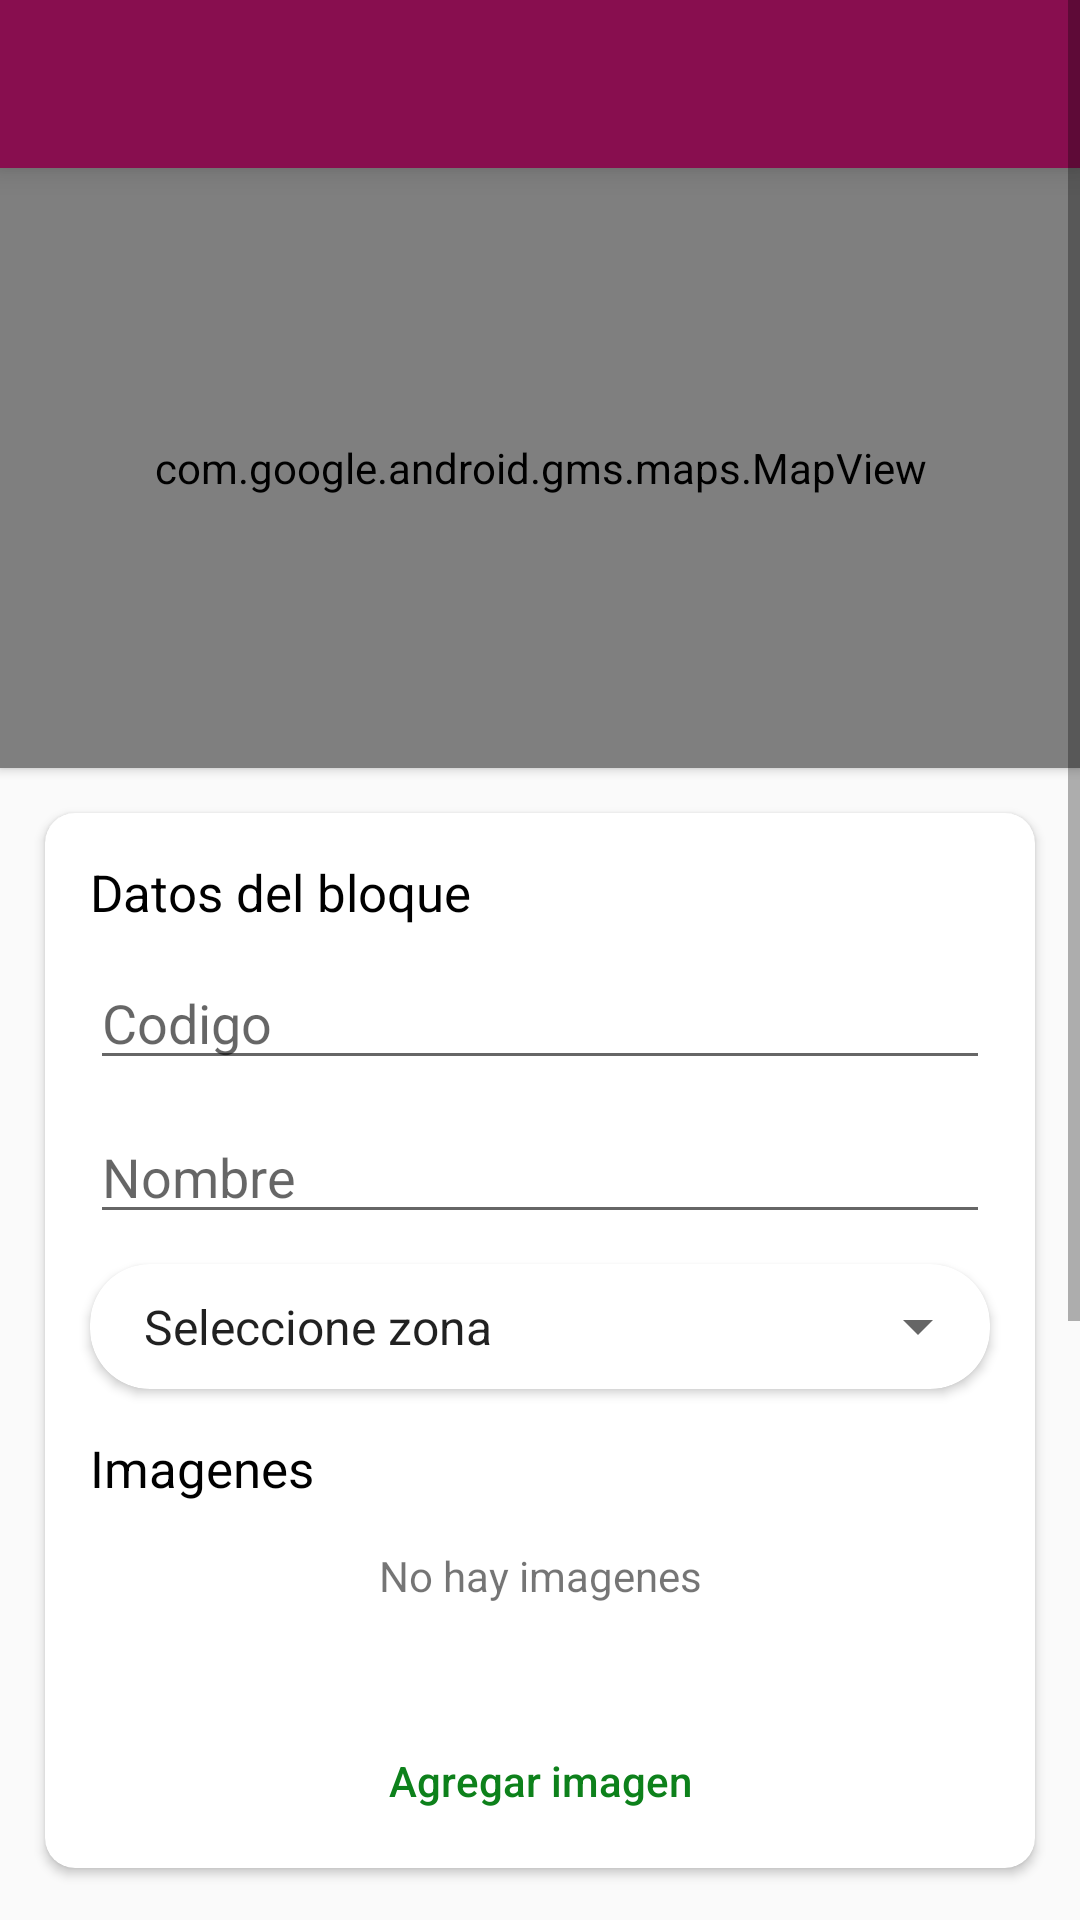

Layout XML and referenced resources for this Android screen:
<!-- AndroidManifest.xml: application theme AppTheme -->
<!-- res/layout/activity_add_bloque.xml -->
<?xml version="1.0" encoding="utf-8"?>
<ScrollView xmlns:android="http://schemas.android.com/apk/res/android"
    xmlns:app="http://schemas.android.com/apk/res-auto"
    xmlns:tools="http://schemas.android.com/tools"
    android:layout_width="match_parent"
    android:layout_height="match_parent">

    <LinearLayout
        android:layout_width="match_parent"
        android:layout_height="match_parent"
        android:orientation="vertical"
        tools:context=".AddBloqueActivity">

        <include
            android:id="@+id/toolbar_add_bloque"
            layout="@layout/toolbar" />

        <com.google.android.gms.maps.MapView
            android:elevation="2dp"
            android:id="@+id/map_add_bloque"
            android:layout_width="match_parent"
            android:layout_height="200dp" />

        
        <android.support.v7.widget.CardView
            android:layout_width="match_parent"
            android:layout_height="wrap_content"
            android:layout_marginBottom="10dp"
            android:layout_marginLeft="15dp"
            android:layout_marginRight="15dp"
            android:layout_marginTop="15dp"
            app:cardCornerRadius="10dp">

            <LinearLayout
                android:layout_width="match_parent"
                android:layout_height="wrap_content"
                android:orientation="vertical"
                android:padding="5dp">

                <TextView
                    android:layout_width="match_parent"
                    android:layout_height="wrap_content"
                    android:layout_marginLeft="10dp"
                    android:layout_marginRight="10dp"
                    android:layout_marginTop="10dp"
                    android:text="Datos del bloque"
                    android:textColor="@android:color/black"
                    android:textSize="17sp" />

                <EditText
                    android:id="@+id/edt_cod_add_bloque"
                    android:layout_width="match_parent"
                    android:layout_height="wrap_content"
                    android:layout_marginBottom="5dp"
                    android:layout_marginLeft="10dp"
                    android:layout_marginRight="10dp"
                    android:layout_marginTop="10dp"
                    android:hint="Codigo" />

                <EditText
                    android:id="@+id/edt_nombre_add_bloque"
                    android:layout_width="match_parent"
                    android:layout_height="wrap_content"
                    android:layout_marginBottom="5dp"
                    android:layout_marginLeft="10dp"
                    android:layout_marginRight="10dp"
                    android:layout_marginTop="5dp"
                    android:hint="Nombre" />

                <android.support.v7.widget.CardView
                    android:layout_width="match_parent"
                    android:layout_height="wrap_content"
                    android:layout_marginBottom="10dp"
                    android:layout_marginLeft="10dp"
                    android:layout_marginRight="10dp"
                    android:layout_marginTop="5dp"
                    app:cardCornerRadius="20dp">

                    <Spinner
                        android:id="@+id/spn_zona_add_bloque"
                        android:layout_width="match_parent"
                        android:layout_height="wrap_content"
                        android:entries="@array/zonas"
                        android:padding="10dp"/>

                </android.support.v7.widget.CardView>

                
                <TextView
                    android:layout_width="match_parent"
                    android:layout_height="wrap_content"
                    android:layout_marginLeft="10dp"
                    android:layout_marginRight="10dp"
                    android:layout_marginTop="5dp"
                    android:text="Imagenes"
                    android:textColor="@android:color/black"
                    android:textSize="17sp" />

                <TextView
                    android:id="@+id/txt_no_hay_imagenes"
                    android:layout_width="match_parent"
                    android:layout_height="wrap_content"
                    android:gravity="center"
                    android:padding="15dp"
                    android:text="No hay imagenes" />

                <android.support.v7.widget.RecyclerView
                    android:id="@+id/recycler_imgs_add_bloque"
                    android:layout_width="match_parent"
                    android:layout_height="wrap_content"
                    android:layout_marginBottom="10dp"
                    android:layout_marginTop="10dp" />

                <Button
                    android:id="@+id/btn_add_img_bloque"
                    style="@style/Widget.AppCompat.Button.Borderless"
                    android:layout_width="match_parent"
                    android:layout_height="wrap_content"
                    android:text="Agregar imagen"
                    android:textAllCaps="false"
                    android:textColor="@color/colorAccent" />

            </LinearLayout>

        </android.support.v7.widget.CardView>

        
        <android.support.v7.widget.CardView
            android:layout_width="match_parent"
            android:layout_height="wrap_content"
            android:layout_marginBottom="10dp"
            android:layout_marginLeft="15dp"
            android:layout_marginRight="15dp"
            android:layout_marginTop="15dp"
            app:cardCornerRadius="10dp">

            <LinearLayout
                android:layout_width="match_parent"
                android:layout_height="wrap_content"
                android:orientation="vertical"
                android:padding="5dp">

                <TextView
                    android:layout_width="match_parent"
                    android:layout_height="wrap_content"
                    android:layout_marginLeft="10dp"
                    android:layout_marginRight="10dp"
                    android:layout_marginTop="10dp"
                    android:text="Salones"
                    android:textColor="@android:color/black"
                    android:textSize="17sp" />

                <TextView
                    android:id="@+id/txt_no_hay_salones"
                    android:layout_width="match_parent"
                    android:layout_height="wrap_content"
                    android:gravity="center"
                    android:padding="15dp"
                    android:text="No hay salones" />

                <android.support.v7.widget.RecyclerView
                    android:id="@+id/recycler_salones_add_bloque"
                    android:layout_width="match_parent"
                    android:layout_height="wrap_content"
                    android:layout_marginBottom="10dp"
                    android:layout_marginTop="10dp" />

                <Button
                    android:id="@+id/btn_add_salon_bloque"
                    style="@style/Widget.AppCompat.Button.Borderless"
                    android:layout_width="match_parent"
                    android:layout_height="wrap_content"
                    android:text="Agregar salón"
                    android:textAllCaps="false"
                    android:textColor="@color/colorAccent" />
            </LinearLayout>

        </android.support.v7.widget.CardView>

        <android.support.v7.widget.CardView
            app:cardCornerRadius="10dp"
            android:layout_marginBottom="50dp"
            android:layout_marginLeft="15dp"
            android:layout_marginRight="15dp"
            android:layout_marginTop="15dp"
            app:cardBackgroundColor="@color/colorPrimary"
            android:layout_width="match_parent"
            android:layout_height="wrap_content">

            <Button
                android:id="@+id/btn_guardar_bloque"
                style="@style/Widget.AppCompat.Button.Borderless"
                android:textColor="@color/blanco"
                android:text="Guardar"
                android:layout_width="match_parent"
                android:layout_height="wrap_content"/>

        </android.support.v7.widget.CardView>


    </LinearLayout>
</ScrollView>
<!-- res/layout/toolbar.xml (included above) -->
<?xml version="1.0" encoding="utf-8"?>
<android.support.v7.widget.Toolbar android:elevation="6dp"
    android:layout_width="match_parent"
    android:layout_height="wrap_content"
    android:background="?attr/colorPrimary"
    android:minHeight="?attr/actionBarSize"
    android:theme="@style/ThemeOverlay.AppCompat.Dark.ActionBar"
    app:popupTheme="@style/ThemeOverlay.AppCompat.Light"
    xmlns:android="http://schemas.android.com/apk/res/android"
    xmlns:app="http://schemas.android.com/apk/res-auto" />
<!-- resources referenced by this layout -->
<resources>
  <string-array name="zonas">
          <item>Seleccione zona</item>
          <item>Zona A</item>
          <item>Zona B</item>
          <item>Zona C</item>
          <item>Zona D</item>
      </string-array>
  <color name="blanco">#FFF</color>
  <color name="colorAccent">#0D811B</color>
  <color name="colorPrimary">#880e4f</color>
  <style name="AppTheme" parent="Theme.AppCompat.Light.NoActionBar">
          
          <item name="colorPrimary">@color/colorPrimary</item>
          <item name="colorPrimaryDark">@color/colorPrimaryDark</item>
          <item name="colorAccent">@color/colorAccent</item>
      </style>
  <color name="colorPrimaryDark">#730c43</color>
</resources>
